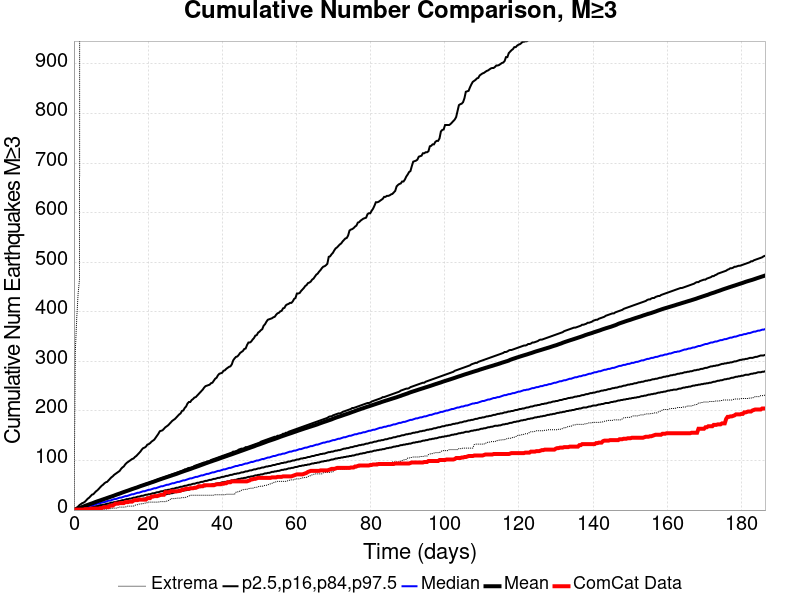

The table this chart was drawn from, first rows:
Time (days), ComCat Data, Simulation Mean, Simulation Median, Simulation Mode, Simulation Minimum, Simulation Maximum, 2.5 %-ile, 16 %-ile, 84 %-ile, 97.5 %-ile
0.0, 0.0, 0.0, 0.0, 0.0, 0.0, 0.0, 0.0, 0.0, 0.0, 0.0
0.3735, 1.0, 0.875, 0.0, 0.0, 0.0, 321.0, 0.0, 0.0, 2.0, 3.0
0.747, 1.0, 1.744, 1.0, 1.0, 0.0, 386.0, 0.0, 0.0, 3.0, 5.0
1.121, 1.0, 2.662, 2.0, 1.0, 0.0, 436.0, 0.0, 1.0, 4.0, 7.0
1.494, 1.0, 3.547, 3.0, 2.0, 0.0, 465.0, 0.0, 1.0, 5.0, 10.0
1.868, 1.0, 4.82, 3.0, 3.0, 0.0, 3789, 0.0, 2.0, 6.0, 12.0
2.241, 1.0, 6.194, 4.0, 3.0, 0.0, 4820, 1.0, 2.0, 7.0, 14.0
2.615, 1.0, 7.307, 5.0, 4.0, 0.0, 5293, 1.0, 3.0, 8.0, 15.0
2.988, 2.0, 8.387, 6.0, 4.0, 0.0, 5662, 1.0, 3.0, 9.0, 17.0
3.362, 2.0, 9.449, 6.0, 6.0, 0.0, 5946, 2.0, 4.0, 10.0, 20.0
3.735, 2.0, 10.47, 7.0, 7.0, 0.0, 6143, 2.0, 4.0, 11.0, 23.0
4.109, 2.0, 11.51, 8.0, 7.0, 0.0, 6311, 3.0, 5.0, 12.0, 25.0
4.482, 3.0, 12.47, 9.0, 7.0, 0.0, 6460, 3.0, 5.0, 13.0, 28.0
4.856, 3.0, 13.43, 9.0, 8.0, 0.0, 6602, 3.0, 6.0, 14.0, 31.0
5.229, 3.0, 14.45, 10.0, 8.0, 1.0, 6732, 4.0, 7.0, 15.0, 32.0
5.603, 3.0, 15.64, 11.0, 10.0, 1.0, 6862, 4.0, 7.0, 16.0, 35.0
5.976, 3.0, 16.67, 12.0, 11.0, 1.0, 6967, 5.0, 8.0, 17.0, 38.0
6.35, 3.0, 17.65, 13.0, 10.0, 1.0, 7103, 5.0, 8.0, 18.0, 40.0
6.723, 3.0, 18.6, 13.0, 11.0, 1.0, 7190, 6.0, 9.0, 19.0, 43.0
7.097, 4.0, 19.54, 14.0, 12.0, 2.0, 7255, 6.0, 10.0, 20.0, 46.0
7.47, 4.0, 20.51, 15.0, 13.0, 2.0, 7332, 7.0, 10.0, 21.0, 49.0
7.844, 5.0, 21.47, 16.0, 15.0, 2.0, 7421, 7.0, 11.0, 22.0, 51.0
8.217, 6.0, 22.42, 16.0, 16.0, 2.0, 7483, 8.0, 11.0, 23.0, 54.0
8.591, 6.0, 23.36, 17.0, 14.0, 2.0, 7543, 8.0, 12.0, 24.0, 56.0
8.964, 6.0, 24.38, 18.0, 15.0, 2.0, 7607, 9.0, 13.0, 25.0, 57.0
9.338, 6.0, 25.34, 19.0, 16.0, 3.0, 7663, 9.0, 13.0, 26.0, 60.0
9.712, 9.0, 26.28, 19.0, 16.0, 3.0, 7714, 10.0, 14.0, 27.0, 63.0
10.09, 9.0, 27.23, 20.0, 20.0, 3.0, 7760, 10.0, 15.0, 28.0, 66.0
10.46, 9.0, 28.17, 21.0, 20.0, 4.0, 7820, 11.0, 15.0, 29.0, 68.0
10.83, 11.0, 29.23, 22.0, 20.0, 4.0, 7873, 11.0, 16.0, 30.0, 71.0
11.21, 13.0, 30.34, 22.0, 20.0, 4.0, 7923, 12.0, 16.0, 31.0, 73.0
11.58, 13.0, 31.37, 23.0, 20.0, 4.0, 7978, 12.0, 17.0, 32.0, 75.0
11.95, 13.0, 32.35, 24.0, 20.0, 5.0, 8019, 13.0, 18.0, 33.0, 77.0
12.33, 14.0, 33.31, 25.0, 21.0, 6.0, 8066, 13.0, 18.0, 34.0, 79.0
12.7, 14.0, 34.32, 25.0, 25.0, 6.0, 8103, 14.0, 19.0, 35.0, 83.0
13.07, 14.0, 35.41, 26.0, 23.0, 6.0, 8138, 14.0, 20.0, 36.0, 86.0
13.45, 14.0, 36.37, 27.0, 24.0, 6.0, 8168, 15.0, 20.0, 37.0, 88.0
13.82, 16.0, 37.35, 28.0, 24.0, 6.0, 8205, 15.0, 21.0, 38.0, 92.0
14.19, 16.0, 38.34, 28.0, 27.0, 7.0, 8239, 16.0, 22.0, 39.0, 95.0
14.57, 16.0, 39.26, 29.0, 29.0, 8.0, 8268, 17.0, 22.0, 40.0, 97.0
14.94, 17.0, 40.26, 30.0, 30.0, 8.0, 8307, 17.0, 23.0, 41.0, 99.0
15.31, 17.0, 41.33, 31.0, 30.0, 8.0, 8340, 18.0, 23.0, 42.0, 101.0
15.69, 17.0, 42.31, 32.0, 31.0, 8.0, 8366, 18.0, 24.0, 43.0, 103.0
16.06, 19.0, 43.25, 32.0, 32.0, 8.0, 8402, 19.0, 25.0, 44.0, 104.0
16.43, 20.0, 44.16, 33.0, 31.0, 10.0, 8436, 19.0, 25.0, 45.0, 107.0
16.81, 20.0, 45.1, 34.0, 31.0, 10.0, 8471, 20.0, 26.0, 46.0, 109.0
17.18, 20.0, 46.07, 35.0, 31.0, 11.0, 8490, 20.0, 27.0, 47.0, 112.0
17.56, 21.0, 47.16, 35.0, 33.0, 12.0, 8505, 21.0, 27.0, 48.0, 115.0
17.93, 21.0, 48.2, 36.0, 34.0, 12.0, 8529, 22.0, 28.0, 49.0, 118.0
18.3, 21.0, 49.15, 37.0, 34.0, 13.0, 8563, 22.0, 29.0, 50.0, 122.0
18.68, 21.0, 50.09, 38.0, 35.0, 13.0, 8577, 23.0, 29.0, 51.0, 125.0
19.05, 21.0, 51.04, 38.0, 36.0, 14.0, 8593, 23.0, 30.0, 52.0, 126.0
19.42, 21.0, 52.02, 39.0, 37.0, 14.0, 8610, 24.0, 31.0, 53.0, 128.0
19.8, 24.0, 52.93, 40.0, 36.0, 15.0, 8633, 24.0, 31.0, 54.0, 132.0
20.17, 24.0, 53.81, 41.0, 37.0, 16.0, 8660, 25.0, 32.0, 55.0, 133.0
20.54, 24.0, 54.81, 41.0, 42.0, 16.0, 8678, 26.0, 32.0, 56.0, 135.0
20.92, 27.0, 55.81, 42.0, 40.0, 16.0, 8697, 26.0, 33.0, 57.0, 138.0
21.29, 27.0, 56.73, 43.0, 41.0, 16.0, 8716, 27.0, 34.0, 58.0, 140.0
21.66, 28.0, 57.67, 44.0, 42.0, 16.0, 8745, 27.0, 34.0, 59.0, 142.0
22.04, 28.0, 58.65, 44.0, 43.0, 16.0, 8797, 28.0, 35.0, 60.0, 146.0
... 440 more rows
